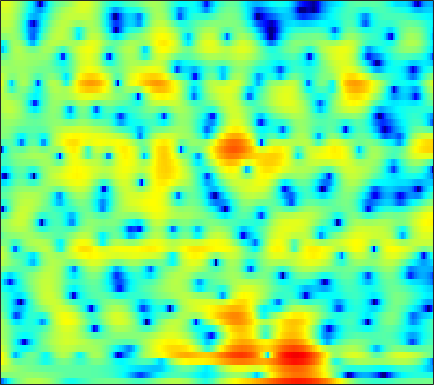

Data behind this chart, as committed beside it:
-14.57, -13.104, -10.07, -7.4036, -5.773, -3.9858, -2.5305, -1.6106, -0.56755, 0.29211, 0.99462, 1.4298, 1.8998, 2.2522, 2.4443, 2.6085, 2.6691, 2.6565, 2.5523, 2.3531, 2.0557, 1.767, 1.2935, 0.70763
0.1538, 0.0876, 0.04339, 0.04624, 0.07368, 0.1361, 0.2185, 0.2874, 0.381, 0.4704, 0.5468, 0.592, 0.6324, 0.6482, 0.6425, 0.611, 0.5516, 0.4884, 0.382, 0.2502, 0.09514, -0.03517, -0.2266, -0.4317
3.307, 2.996, 2.575, 2.158, 1.852, 1.46, 1.092, 0.8375, 0.5268, 0.2495, 0.001716, -0.1694, -0.3821, -0.5825, -0.7265, -0.9157, -1.1, -1.231, -1.393, -1.528, -1.631, -1.684, -1.723, -1.736
6.281, 5.452, 4.229, 2.897, 1.859, 0.5067, -0.6419, -1.258, -1.659, -1.656, -1.439, -1.256, -1.088, -1.083, -1.211, -1.592, -2.221, -2.85, -3.85, -4.876, -5.587, -5.666, -5.075, -4
6.847, 5.594, 3.591, 1.102, -1.19, -5.006, -9.383, -10.73, -8.232, -5.423, -3.487, -2.489, -1.587, -1.077, -0.9339, -1.04, -1.514, -2.127, -3.302, -4.783, -6.077, -6.287, -5.093, -3.059
4.146, 3.229, 1.87, 0.3842, -0.7703, -2.288, -3.696, -4.641, -5.696, -6.419, -6.749, -6.691, -6.235, -5.473, -4.813, -3.928, -3.131, -2.602, -1.982, -1.423, -0.864, -0.4236, 0.1959, 0.843
2.944, 2.216, 1.089, -0.2173, -1.314, -2.966, -4.909, -6.641, -9.525, -13.58, -20.09, -22.73, -15.74, -11.08, -8.723, -6.372, -4.569, -3.446, -2.172, -1.103, -0.1843, 0.4379, 1.195, 1.865
2.207, 1.609, 0.7119, -0.2765, -1.071, -2.18, -3.307, -4.135, -5.171, -6.008, -6.524, -6.662, -6.506, -6.021, -5.51, -4.715, -3.87, -3.221, -2.36, -1.51, -0.6837, -0.08553, 0.6894, 1.419
2.139, 1.513, 0.5984, -0.3789, -1.13, -2.097, -2.962, -3.513, -4.105, -4.501, -4.705, -4.763, -4.747, -4.67, -4.592, -4.444, -4.254, -4.075, -3.736, -3.189, -2.386, -1.652, -0.5687, 0.543
2.187, 1.294, -0.1187, -1.802, -3.224, -5.227, -7.048, -7.921, -8.083, -7.358, -6.409, -5.761, -5.104, -4.785, -4.809, -5.252, -6.272, -7.548, -10.12, -12.69, -10.53, -7.185, -3.402, -0.5592
0.5144, -0.4593, -2.104, -4.232, -6.223, -9.652, -13.99, -16.69, -15.15, -11.51, -8.8, -7.346, -5.904, -4.92, -4.47, -4.247, -4.386, -4.65, -5.1, -5.184, -4.267, -2.968, -0.9383, 0.9837
-1.467, -2.146, -3.331, -4.76, -5.969, -7.622, -9.087, -9.949, -10.57, -10.39, -9.455, -8.39, -6.816, -5.294, -4.234, -3.023, -2.033, -1.377, -0.5795, 0.1493, 0.9092, 1.494, 2.242, 2.917
-2.079, -2.635, -3.635, -4.944, -6.121, -8.061, -10.71, -13.43, -19.7, -34.02, -16.83, -12.2, -8.233, -5.425, -3.768, -1.929, -0.4344, 0.4742, 1.475, 2.3, 2.949, 3.328, 3.69, 3.881
-2.822, -3.3, -4.041, -4.881, -5.556, -6.517, -7.446, -7.995, -8.407, -8.21, -7.278, -6.2, -4.555, -2.899, -1.742, -0.3737, 0.8109, 1.576, 2.423, 3.09, 3.553, 3.762, 3.87, 3.775
-4.657, -5.367, -6.308, -7.129, -7.532, -7.645, -7.334, -6.905, -6.1, -5.129, -4.109, -3.296, -2.193, -1.115, -0.3194, 0.6573, 1.5, 2.052, 2.674, 3.135, 3.428, 3.538, 3.527, 3.319
-6.223, -7.949, -11.15, -15.86, -19.5, -16.41, -11.7, -9.225, -6.78, -4.935, -3.432, -2.466, -1.34, -0.3467, 0.3069, 1.101, 1.803, 2.253, 2.753, 3.119, 3.348, 3.432, 3.397, 3.19
-3.567, -4.75, -6.477, -8.059, -8.718, -8.384, -7.16, -6.073, -4.663, -3.489, -2.479, -1.822, -1.055, -0.3533, 0.1266, 0.722, 1.312, 1.735, 2.236, 2.665, 2.992, 3.137, 3.191, 3.076
0.4703, -0.07477, -0.795, -1.415, -1.778, -2.055, -2.199, -2.235, -2.188, -2.126, -2.112, -2.146, -2.202, -2.199, -2.07, -1.691, -1.073, -0.4734, 0.3703, 1.207, 1.898, 2.286, 2.626, 2.754
2.855, 2.356, 1.642, 0.9293, 0.4198, -0.2436, -0.8074, -1.187, -1.737, -2.337, -3.152, -3.984, -5.51, -7.707, -9.512, -10.28, -7.829, -5.463, -2.773, -0.8032, 0.5869, 1.343, 2.029, 2.386
3.6, 2.938, 1.928, 0.7645, -0.1713, -1.41, -2.333, -2.758, -3.018, -3.12, -3.343, -3.743, -4.725, -6.397, -7.808, -8.241, -6.276, -4.223, -1.835, -0.06442, 1.107, 1.683, 2.09, 2.135
2.944, 2.323, 1.119, -0.7487, -2.734, -6.828, -14.14, -15.27, -8.23, -4.38, -2.183, -1.159, -0.3229, 0.2257, 0.4936, 0.9253, 1.46, 1.905, 2.451, 2.831, 3.008, 2.927, 2.443, 1.527
-0.4605, -0.1564, -0.2613, -0.8691, -1.607, -2.806, -3.68, -3.675, -2.829, -1.479, -0.1923, 0.5693, 1.309, 1.854, 2.159, 2.383, 2.541, 2.595, 2.596, 2.442, 2.162, 1.78, 1.046, -0.02202
-1.997, -1.093, -0.328, 0.1089, 0.2666, 0.4324, 0.5451, 0.6538, 0.9115, 1.175, 1.427, 1.551, 1.647, 1.563, 1.449, 1.175, 0.815, 0.5187, 0.1462, -0.1485, -0.4349, -0.632, -0.8808, -1.223
0.02747, 0.4739, 1.038, 1.51, 1.821, 2.157, 2.43, 2.582, 2.705, 2.716, 2.566, 2.355, 1.899, 1.206, 0.4861, -0.6381, -2.009, -3.075, -4.301, -4.857, -4.646, -4.135, -3.439, -2.863
0.706, 0.876, 1.263, 1.752, 2.174, 2.696, 3.152, 3.429, 3.625, 3.651, 3.449, 3.13, 2.414, 1.358, 0.2287, -1.77, -4.685, -7.873, -15.77, -24.18, -11.67, -8.143, -5.541, -4.014
-3.116, -3.11, -2.32, -0.9999, 0.04943, 1.335, 2.373, 2.981, 3.544, 3.834, 3.866, 3.698, 3.215, 2.46, 1.691, 0.3812, -1.147, -2.34, -3.732, -4.451, -4.356, -3.977, -3.425, -3.001
-18.38, -24.27, -10.35, -5.276, -2.89, -0.6331, 1, 1.878, 2.765, 3.321, 3.597, 3.646, 3.527, 3.183, 2.83, 2.216, 1.511, 0.9604, 0.2487, -0.435, -1.017, -1.467, -2.026, -2.668
-4.875, -4.912, -4.173, -2.858, -1.778, -0.4398, 0.691, 1.411, 2.165, 2.719, 3.064, 3.212, 3.263, 3.156, 2.989, 2.679, 2.252, 1.864, 1.273, 0.5808, -0.2748, -1.02, -2.261, -3.829
-2.097, -2.032, -1.725, -1.208, -0.7451, -0.02985, 0.6337, 1.13, 1.66, 2.073, 2.368, 2.501, 2.565, 2.557, 2.476, 2.328, 2.109, 1.881, 1.507, 1.006, 0.317, -0.3511, -1.541, -3.12
-3.296, -3.188, -2.842, -2.317, -1.84, -1.139, -0.4464, 0.003904, 0.4846, 0.8046, 0.9679, 0.9938, 0.923, 0.8308, 0.7599, 0.7088, 0.7611, 0.8472, 0.9486, 1.001, 0.9698, 0.8378, 0.5474, 0.09743
-8.044, -8.321, -7.984, -6.773, -5.529, -4.022, -2.722, -2.03, -1.392, -1.134, -1.278, -1.617, -2.302, -3.225, -3.76, -3.985, -3.388, -2.534, -1.272, -0.1303, 0.7816, 1.317, 1.853, 2.211
-14.6, -20.99, -24.03, -13.14, -9.479, -6.292, -4.32, -3.327, -2.562, -2.394, -2.822, -3.612, -5.435, -8.812, -13.39, -33.05, -12.19, -7.501, -3.785, -1.364, 0.271, 1.202, 2.114, 2.811
-7.211, -7.659, -7.597, -6.624, -5.591, -4.218, -3.092, -2.433, -1.858, -1.665, -1.822, -2.219, -2.993, -3.987, -4.599, -4.797, -4.078, -3.009, -1.573, -0.2486, 0.7711, 1.369, 1.922, 2.329
-3.156, -3.317, -3.236, -2.849, -2.411, -1.801, -1.163, -0.7413, -0.3323, -0.03845, 0.1076, 0.1633, 0.1164, 0.1106, 0.07308, 0.2136, 0.4473, 0.665, 1.036, 1.346, 1.568, 1.6, 1.445, 0.9865
-4.132, -4.159, -3.423, -2.413, -1.755, -0.9262, -0.314, 0.04209, 0.3835, 0.6792, 0.9268, 1.136, 1.388, 1.62, 1.766, 1.867, 1.971, 1.962, 1.963, 1.878, 1.747, 1.549, 1.103, 0.1632
-45.18, -13.31, -6.729, -3.766, -2.434, -1.544, -1.286, -1.412, -1.64, -1.794, -1.509, -1.08, -0.2851, 0.3388, 0.7273, 0.8661, 0.6849, 0.4435, -0.08165, -0.4299, -0.4726, -0.2151, 0.2445, 0.7113
-2.7, -2.765, -2.315, -1.888, -1.734, -2.15, -3.344, -4.944, -8.598, -14.49, -12.7, -8.249, -4.733, -2.677, -1.978, -1.708, -2.458, -3.648, -6.623, -11.66, -12.15, -7.609, -3.286, -0.4357
0.2083, 0.09587, -0.08428, -0.3381, -0.7475, -1.512, -2.655, -3.849, -5.576, -6.963, -6.814, -5.945, -4.361, -3.263, -2.807, -2.688, -3.112, -3.863, -5.151, -6.23, -6.006, -4.71, -2.522, -0.4762
0.3265, 0.4487, 0.4724, 0.3513, 0.1509, -0.2218, -0.7353, -1.149, -1.676, -2.078, -2.26, -2.274, -2.175, -2.083, -1.972, -1.977, -2.014, -2.09, -2.109, -1.999, -1.653, -1.238, -0.5085, 0.2648
0.4728, 0.7854, 1.042, 1.117, 1.107, 0.965, 0.7014, 0.482, 0.1101, -0.248, -0.6035, -0.8157, -1.126, -1.348, -1.441, -1.525, -1.527, -1.439, -1.271, -1.012, -0.6581, -0.3713, 0.04135, 0.3822
1.189, 1.605, 1.989, 2.172, 2.212, 2.104, 1.872, 1.621, 1.163, 0.6139, -0.03481, -0.5274, -1.239, -1.85, -2.269, -2.562, -2.594, -2.397, -1.968, -1.391, -0.7753, -0.3751, 0.07324, 0.3775
2.118, 2.556, 2.93, 3.115, 3.097, 2.941, 2.622, 2.242, 1.619, 0.7661, -0.3048, -1.33, -2.856, -4.681, -6.127, -7.563, -7.512, -6.597, -4.799, -3.094, -1.697, -0.8494, -0.02365, 0.5187
2.571, 2.845, 3.009, 2.988, 2.874, 2.626, 2.227, 1.834, 1.147, 0.2219, -1.023, -2.275, -4.434, -7.534, -10.92, -18.43, -17.86, -12.07, -7.598, -4.705, -2.661, -1.462, -0.2727, 0.5249
2.738, 2.554, 2.141, 1.6, 1.25, 0.8471, 0.5756, 0.4445, 0.1459, -0.324, -1.085, -1.819, -3.118, -4.665, -5.75, -6.885, -7.103, -6.715, -5.516, -4.024, -2.531, -1.488, -0.2788, 0.6218
3.661, 2.697, 0.9606, -1.212, -2.814, -3.768, -2.786, -1.681, -0.466, 0.1544, 0.1993, -0.08948, -0.9195, -2.159, -3.248, -4.932, -6.401, -6.888, -6.099, -4.233, -2.183, -0.8677, 0.5679, 1.595
4.919, 3.636, 1.188, -2.559, -6.558, -9.442, -4.65, -1.891, 0.4315, 1.639, 2.08, 1.94, 1.244, -0.0599, -1.62, -4.703, -10.16, -17.28, -11.26, -5.13, -1.655, 0.0262, 1.514, 2.374
3.537, 2.917, 1.935, 0.9733, 0.3702, 0.0007583, 0.1856, 0.5499, 1.07, 1.452, 1.568, 1.452, 1.038, 0.3057, -0.4408, -1.515, -2.459, -2.802, -2.655, -1.921, -1.02, -0.4204, 0.1204, 0.3135
1.815, 1.672, 1.46, 1.269, 1.154, 1.101, 1.123, 1.182, 1.266, 1.315, 1.265, 1.177, 0.9469, 0.6101, 0.3436, -0.02426, -0.3474, -0.5115, -0.6502, -0.6847, -0.7048, -0.7362, -0.8786, -1.194
0.422, 0.4881, 0.6285, 0.7945, 0.9457, 1.166, 1.374, 1.491, 1.596, 1.627, 1.576, 1.505, 1.344, 1.144, 1.006, 0.8093, 0.6232, 0.4971, 0.3383, 0.1519, -0.1161, -0.3922, -0.8936, -1.599
-1.591, -1.532, -1.088, -0.3721, 0.2461, 0.9606, 1.518, 1.822, 2.042, 2.072, 1.972, 1.819, 1.565, 1.331, 1.184, 1.05, 1.016, 1.014, 1.05, 1.03, 0.9016, 0.6683, 0.1206, -0.7398
-8.704, -9.555, -6.31, -2.868, -1.023, 0.6702, 1.683, 2.101, 2.276, 2.087, 1.6, 1.074, 0.307, -0.4061, -0.7956, -0.9106, -0.5773, -0.1212, 0.5576, 1.188, 1.654, 1.848, 1.846, 1.498
-5.87, -6.316, -4.407, -1.941, -0.4828, 0.8451, 1.521, 1.629, 1.334, 0.5361, -0.803, -2.183, -4.58, -7.705, -10.14, -10.7, -7.798, -5.436, -2.885, -0.9328, 0.5186, 1.353, 2.155, 2.61
0.3475, 0.3765, 0.5993, 0.9636, 1.187, 1.309, 1.128, 0.7416, -0.158, -1.54, -3.448, -5.204, -8.161, -11.73, -14.44, -15.07, -11.96, -9.355, -6.295, -3.783, -1.774, -0.5357, 0.7889, 1.798
2.123, 2.291, 2.411, 2.383, 2.241, 1.848, 1.174, 0.4678, -0.8024, -2.478, -4.592, -6.426, -9.228, -12.21, -14.02, -14.83, -13.32, -11.27, -8.444, -5.841, -3.608, -2.193, -0.6114, 0.6758
2.716, 3, 3.169, 3.081, 2.858, 2.33, 1.515, 0.7056, -0.668, -2.399, -4.544, -6.522, -9.781, -14.2, -18.92, -23.47, -17.05, -13.4, -9.846, -7.166, -4.942, -3.515, -1.854, -0.4566
3.103, 3.415, 3.582, 3.491, 3.253, 2.717, 1.934, 1.172, -0.06621, -1.562, -3.289, -4.736, -6.752, -8.735, -9.925, -10.89, -10.95, -10.42, -9.306, -7.868, -6.254, -5.003, -3.384, -1.909
3.812, 4.046, 4.137, 3.995, 3.735, 3.195, 2.445, 1.744, 0.6534, -0.6214, -2.059, -3.235, -4.868, -6.544, -7.807, -9.482, -11, -11.89, -12.26, -11.24, -9.253, -7.561, -5.437, -3.613
4.72, 4.81, 4.755, 4.492, 4.172, 3.581, 2.809, 2.129, 1.084, -0.1036, -1.435, -2.512, -4.096, -5.863, -7.402, -9.888, -13.37, -17.57, -33.51, -19.61, -12.7, -9.617, -6.732, -4.674
